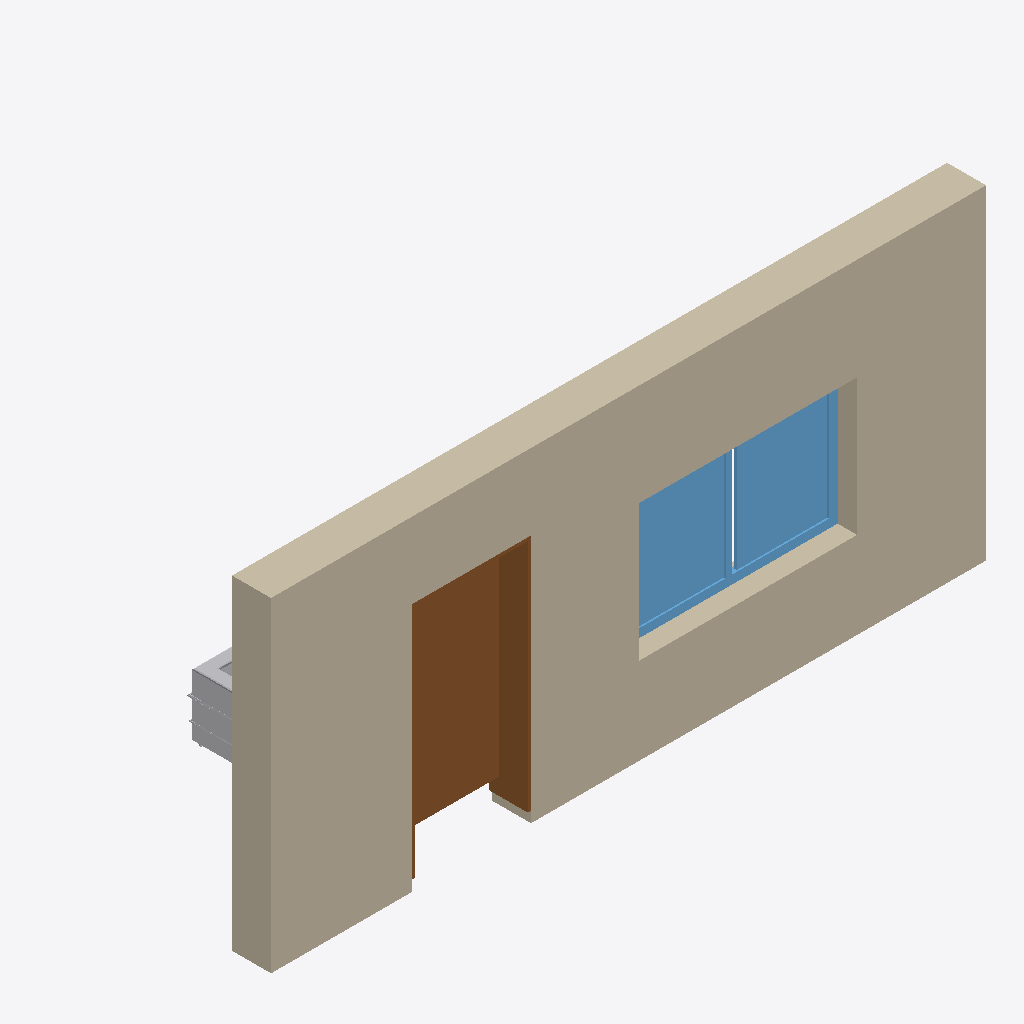
Isometric view of an IFC building model (IFC-SPF (STEP), schema IFC2X3, length unit metre), seen from the south-west, elements coloured by IFC class (only those large enough to see are counted): 1 wall (beige), 1 door (brown), 1 window (light blue), 1 other element (light grey).
Extent 6.6 m × 2.2 m × 3.0 m (x, y, z). Storeys (1): Ebene 0 at 0.00 m. Elements (5): 2 IfcFurnishingElement, 1 IfcDoor, 1 IfcWallStandardCase, 1 IfcWindow.

HEADER;
FILE_DESCRIPTION(('ViewDefinition [CoordinationView_V2.0]'),'2;1');
FILE_NAME('Projektnummer','2017-05-15T18:51:55',(''),(''),'The EXPRESS Data Manager Version 5.02.0100.07 : ','20150714_1515(x64) - Exporter 16.4.0.0 - Alterna','');
FILE_SCHEMA(('IFC2X3'));
ENDSEC;
DATA;
#100=IFCPROJECT('0VZEmKAFD2phhNMAlAJgvS',#41,'Projektnummer',$,$,'Projektname','Projektstatus',(#92),#87);
#7300=IFCSITE('0VZEmKAFD2phhNMAlAJgvU',#41,'Default',$,'',#7299,$,$,.ELEMENT.,(52,30,59,765625),(13,23,59,998626),0.0,$,$);
#110=IFCBUILDING('0VZEmKAFD2phhNMAlAJgvT',#41,'',$,$,#32,$,'',.ELEMENT.,$,$,#106);
#125=IFCBUILDINGSTOREY('0VZEmKAFD2phhNMAiriJ5k',#41,'Ebene 0',$,$,#124,$,'Ebene 0',.ELEMENT.,0.0);
#173=IFCWALLSTANDARDCASE('09ROgqv4LAteEdGPYnWjHs',#41,'Basiswand:MW 24.0 WD 12.0:375300',$,'Basiswand:MW 24.0 WD 12.0:3900',#142,#169,'375300');
#329=IFCDOOR('09ROgqv4LAteEdGPYnWgxu',#41,'Eingangstür 1-flg - Glasfüllung:Eingangstür 1-flg - Glasfüllung:376970',$,'Eingangstür 1-flg - Glasfüllung',#7409,#323,'376970',2.29999999999998,1.1);
#442=IFCWINDOW('09ROgqv4LAteEdGPYnWgw6',#41,'Fenster 2-flg - Anschlag:2.01 x 1.26:377076',$,'2.01 x 1.26',#7521,#436,'377076',1.27000000000001,2.01);
#7279=IFCFURNISHINGELEMENT('2MGEtzq3z5$PnVs9Yktba0',#41,'Sessel - Klassiker (1):Sessel - Klassiker (1):383114',$,'Sessel - Klassiker (1)',#7278,#7273,'383114');
ENDSEC;
